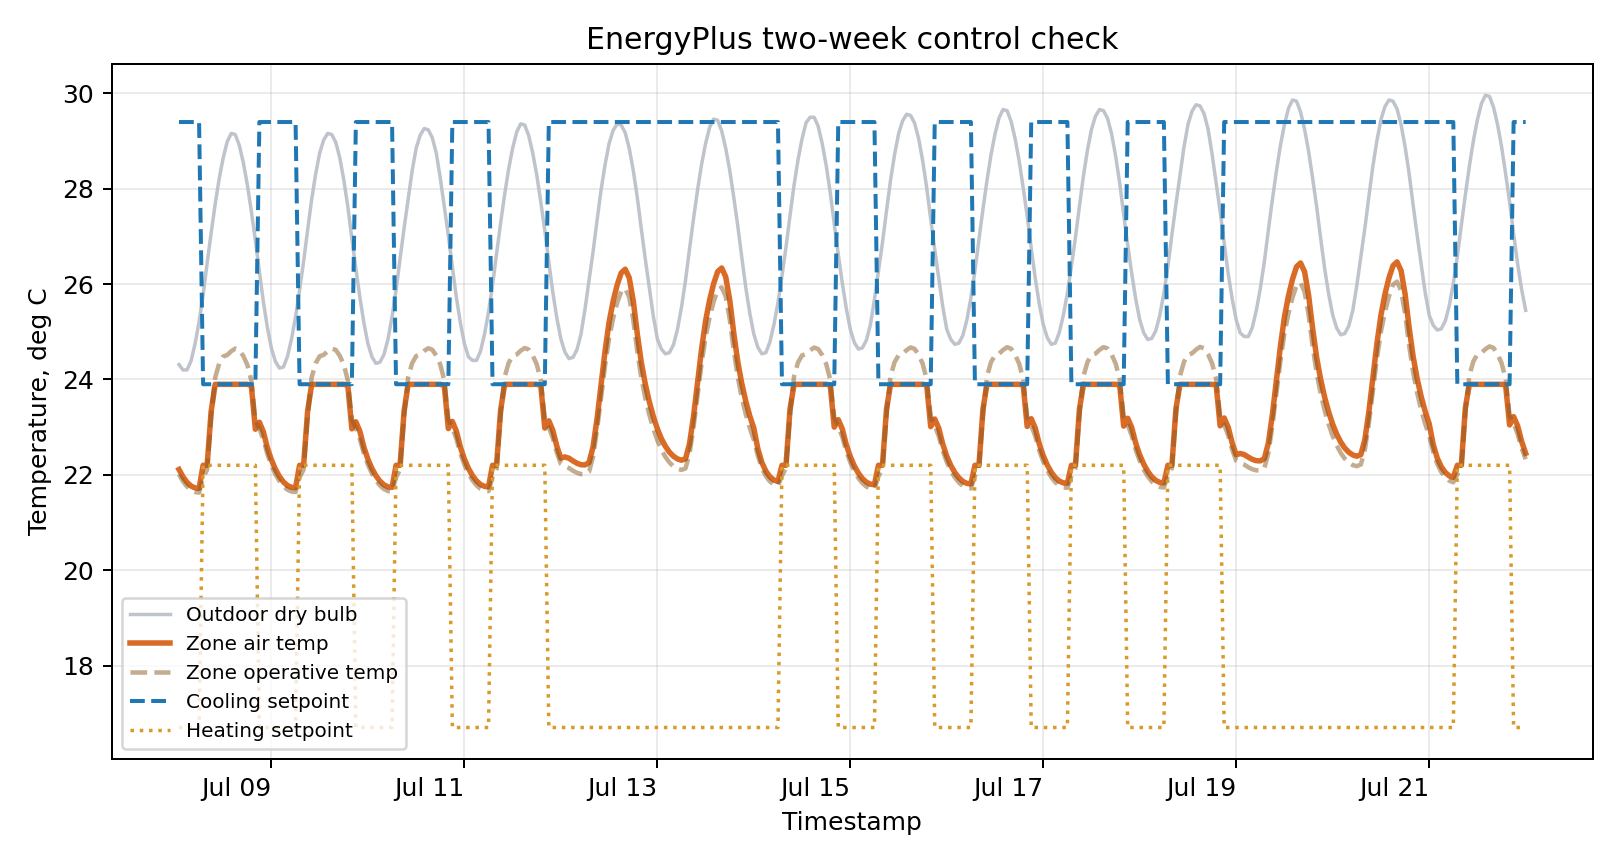

The table this chart was drawn from, first rows:
Date/Time, Environment:Site Outdoor Air Drybulb Tem…, SPACE1-1:Zone Mean Air Temperature [C](H…, SPACE1-1:Zone Operative Temperature [C](…, SPACE1-1:Zone Thermostat Cooling Setpoin…, SPACE1-1:Zone Thermostat Heating Setpoin…, SPACE1-1:Zone Air System Sensible Coolin…
07/08  01:00:00, 24.31, 22.11, 22.01, 29.4, 16.7, 0.0
07/08  02:00:00, 24.2, 21.96, 21.86, 29.4, 16.7, 0.0
07/08  03:00:00, 24.2, 21.84, 21.75, 29.4, 16.7, 0.0
07/08  04:00:00, 24.39, 21.76, 21.68, 29.4, 16.7, 0.0
07/08  05:00:00, 24.75, 21.72, 21.64, 29.4, 16.7, 0.0
07/08  06:00:00, 25.21, 21.72, 21.63, 29.4, 16.7, 0.0
07/08  07:00:00, 25.77, 22.2, 21.94, 23.9, 22.2, 14
07/08  08:00:00, 26.44, 22.2, 22.11, 23.9, 22.2, 48.01
07/08  09:00:00, 27.07, 23.33, 23.22, 23.9, 22.2, 794.2
07/08  10:00:00, 27.67, 23.9, 24.04, 23.9, 22.2, 1694
07/08  11:00:00, 28.21, 23.9, 24.34, 23.9, 22.2, 2122
07/08  12:00:00, 28.65, 23.9, 24.48, 23.9, 22.2, 2215
07/08  13:00:00, 28.99, 23.9, 24.51, 23.9, 22.2, 2029
07/08  14:00:00, 29.16, 23.9, 24.59, 23.9, 22.2, 2347
07/08  15:00:00, 29.14, 23.9, 24.65, 23.9, 22.2, 2463
07/08  16:00:00, 28.91, 23.9, 24.62, 23.9, 22.2, 2344
07/08  17:00:00, 28.55, 23.9, 24.49, 23.9, 22.2, 2016
07/08  18:00:00, 28.09, 23.9, 24.31, 23.9, 22.2, 1744
07/08  19:00:00, 27.52, 23.87, 23.98, 23.9, 22.2, 896.1
07/08  20:00:00, 26.93, 22.96, 23.15, 23.9, 22.2, 765.2
07/08  21:00:00, 26.26, 23.1, 22.97, 29.4, 16.7, 0.0
07/08  22:00:00, 25.62, 22.9, 22.74, 29.4, 16.7, 0.0
07/08  23:00:00, 25.09, 22.56, 22.43, 29.4, 16.7, 0.0
07/08  24:00:00, 24.65, 22.31, 22.2, 29.4, 16.7, 0.0
07/09  01:00:00, 24.37, 22.11, 22.01, 29.4, 16.7, 0.0
07/09  02:00:00, 24.24, 21.96, 21.87, 29.4, 16.7, 0.0
07/09  03:00:00, 24.26, 21.85, 21.76, 29.4, 16.7, 0.0
07/09  04:00:00, 24.49, 21.77, 21.69, 29.4, 16.7, 0.0
07/09  05:00:00, 24.85, 21.74, 21.65, 29.4, 16.7, 0.0
07/09  06:00:00, 25.31, 21.73, 21.64, 29.4, 16.7, 0.0
07/09  07:00:00, 25.88, 22.2, 21.95, 23.9, 22.2, 13.48
07/09  08:00:00, 26.48, 22.2, 22.11, 23.9, 22.2, 50.01
07/09  09:00:00, 27.14, 23.33, 23.23, 23.9, 22.2, 794.5
07/09  10:00:00, 27.77, 23.9, 24.04, 23.9, 22.2, 1701
07/09  11:00:00, 28.31, 23.9, 24.34, 23.9, 22.2, 2128
07/09  12:00:00, 28.75, 23.9, 24.49, 23.9, 22.2, 2222
07/09  13:00:00, 29.02, 23.9, 24.52, 23.9, 22.2, 2034
07/09  14:00:00, 29.16, 23.9, 24.59, 23.9, 22.2, 2350
07/09  15:00:00, 29.14, 23.9, 24.65, 23.9, 22.2, 2466
07/09  16:00:00, 28.98, 23.9, 24.62, 23.9, 22.2, 2349
07/09  17:00:00, 28.65, 23.9, 24.5, 23.9, 22.2, 2022
07/09  18:00:00, 28.19, 23.9, 24.31, 23.9, 22.2, 1750
07/09  19:00:00, 27.62, 23.87, 23.98, 23.9, 22.2, 899.4
07/09  20:00:00, 26.96, 22.96, 23.16, 23.9, 22.2, 765.8
07/09  21:00:00, 26.33, 23.11, 22.98, 29.4, 16.7, 0.0
07/09  22:00:00, 25.73, 22.91, 22.75, 29.4, 16.7, 0.0
07/09  23:00:00, 25.19, 22.58, 22.45, 29.4, 16.7, 0.0
07/09  24:00:00, 24.75, 22.33, 22.21, 29.4, 16.7, 0.0
07/10  01:00:00, 24.48, 22.13, 22.03, 29.4, 16.7, 0.0
07/10  02:00:00, 24.34, 21.98, 21.88, 29.4, 16.7, 0.0
07/10  03:00:00, 24.36, 21.87, 21.77, 29.4, 16.7, 0.0
07/10  04:00:00, 24.52, 21.79, 21.7, 29.4, 16.7, 0.0
07/10  05:00:00, 24.85, 21.75, 21.66, 29.4, 16.7, 0.0
07/10  06:00:00, 25.31, 21.74, 21.65, 29.4, 16.7, 0.0
07/10  07:00:00, 25.88, 22.2, 21.95, 23.9, 22.2, 13.3
07/10  08:00:00, 26.54, 22.2, 22.11, 23.9, 22.2, 53.16
07/10  09:00:00, 27.17, 23.34, 23.23, 23.9, 22.2, 794.8
07/10  10:00:00, 27.77, 23.9, 24.04, 23.9, 22.2, 1704
07/10  11:00:00, 28.38, 23.9, 24.34, 23.9, 22.2, 2133
07/10  12:00:00, 28.85, 23.9, 24.49, 23.9, 22.2, 2228
... 276 more rows
